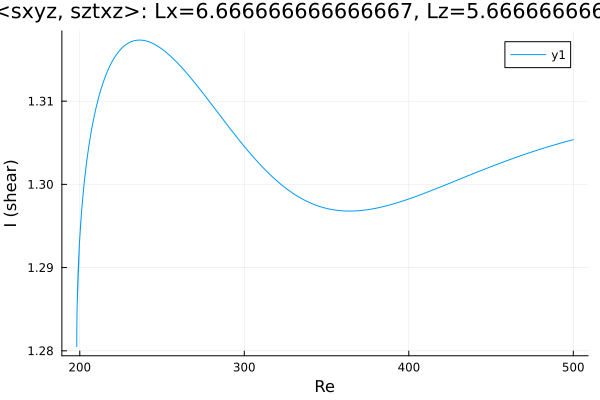

Data behind this chart, as committed beside it:
Re, shear
500.0, 1.305
498.7, 1.305
497.3, 1.305
495.9, 1.305
494.5, 1.305
493, 1.305
491.6, 1.305
490.2, 1.305
488.8, 1.305
487.4, 1.305
486, 1.305
484.6, 1.305
483.1, 1.304
481.7, 1.304
480.3, 1.304
478.9, 1.304
477.5, 1.304
476.1, 1.304
474.7, 1.304
473.2, 1.304
471.8, 1.304
470.4, 1.304
469, 1.304
467.6, 1.303
466.2, 1.303
464.8, 1.303
463.3, 1.303
461.9, 1.303
460.5, 1.303
459.1, 1.303
457.7, 1.303
456.3, 1.303
454.9, 1.302
453.4, 1.302
452, 1.302
450.6, 1.302
449.2, 1.302
447.8, 1.302
446.4, 1.302
445, 1.302
443.5, 1.302
442.1, 1.302
440.7, 1.301
439.3, 1.301
437.9, 1.301
436.5, 1.301
435.1, 1.301
433.6, 1.301
432.2, 1.301
430.8, 1.301
429.4, 1.301
428, 1.3
426.6, 1.3
425.2, 1.3
423.7, 1.3
422.3, 1.3
420.9, 1.3
419.5, 1.3
418.1, 1.3
416.7, 1.299
... 442 more rows
